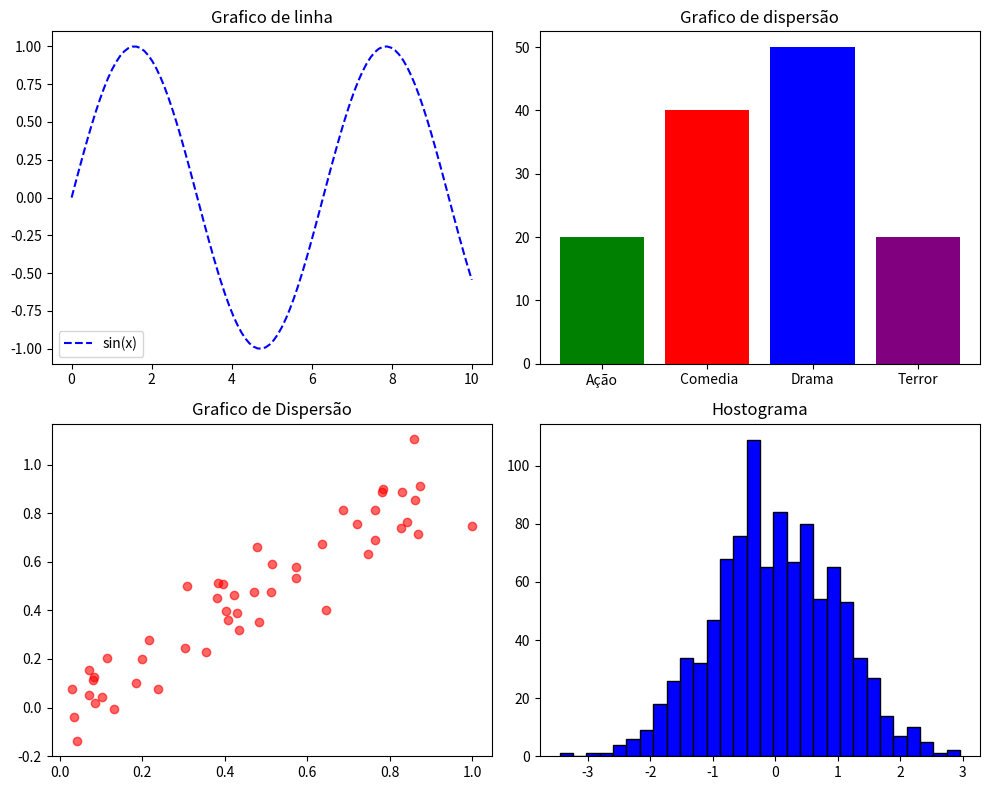

Recreate this plot in Python.
import matplotlib.pyplot as plt
import numpy as np

x = np.linspace(0,10,100)
#Usando metodo de seno do numpy
y_line = np.sin(x)
categorias = ['Ação', ' Comedia', 'Drama', 'Terror']
valores =[20,40,50,20]

#dados por grafico de dispersão
x_scatter = np.random.rand(50)
y_scatter = x_scatter + np.random.randn(50)*0.1

#Histograma
hist_data = np.random.randn(1000)
fig, axs = plt.subplots(2,2, figsize=(10,8))

axs[0,0].plot(x, y_line, color='blue', linestyle='--', label = 'sin(x)')
axs[0,0].set_title('Grafico de linha')
axs[0,0].legend()

axs[0,1].bar( categorias, valores, color=['green', 'red', 'blue', 'purple'])
axs[0,1].set_title('Grafico de dispersão')

axs[1,0].scatter(x_scatter, y_scatter, alpha=0.6, color='red')
axs[1,0].set_title('Grafico de Dispersão')

axs[1,1].hist(hist_data, bins=30, color='blue', edgecolor='black')
axs[1,1].set_title('Hostograma')
fig.tight_layout()
plt.show()